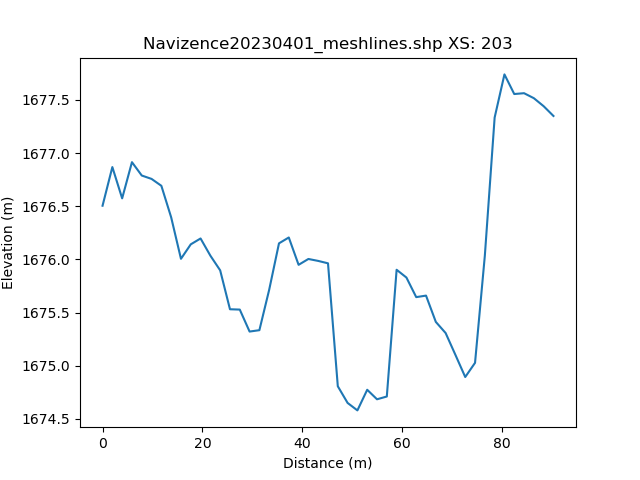

Source data for this figure (header and first rows):
, h_distance, Elevation
0, 0.0, 1677
1, 0.9916, 1677
2, 1.983, 1677
3, 2.975, 1677
4, 3.966, 1677
5, 4.958, 1677
6, 5.95, 1677
7, 6.941, 1677
8, 7.933, 1677
9, 8.924, 1677
10, 9.916, 1677
11, 10.91, 1677
12, 11.9, 1677
13, 12.89, 1676
14, 13.88, 1676
15, 14.87, 1676
16, 15.87, 1676
17, 16.86, 1676
18, 17.85, 1676
19, 18.84, 1676
20, 19.83, 1676
21, 20.82, 1676
22, 21.82, 1676
23, 22.81, 1676
24, 23.8, 1676
25, 24.79, 1676
26, 25.78, 1676
27, 26.77, 1676
28, 27.77, 1676
29, 28.76, 1675
30, 29.75, 1675
31, 30.74, 1675
32, 31.73, 1676
33, 32.72, 1676
34, 33.71, 1676
35, 34.71, 1676
36, 35.7, 1676
37, 36.69, 1676
38, 37.68, 1676
39, 38.67, 1676
40, 39.66, 1676
41, 40.66, 1676
42, 41.65, 1676
43, 42.64, 1676
44, 43.63, 1676
45, 44.62, 1676
46, 45.61, 1676
47, 46.61, 1675
48, 47.6, 1675
49, 48.59, 1675
50, 49.58, 1675
51, 50.57, 1675
52, 51.56, 1675
53, 52.56, 1675
54, 53.55, 1675
55, 54.54, 1675
56, 55.53, 1675
57, 56.52, 1675
58, 57.51, 1675
59, 58.5, 1675
... 42 more rows
